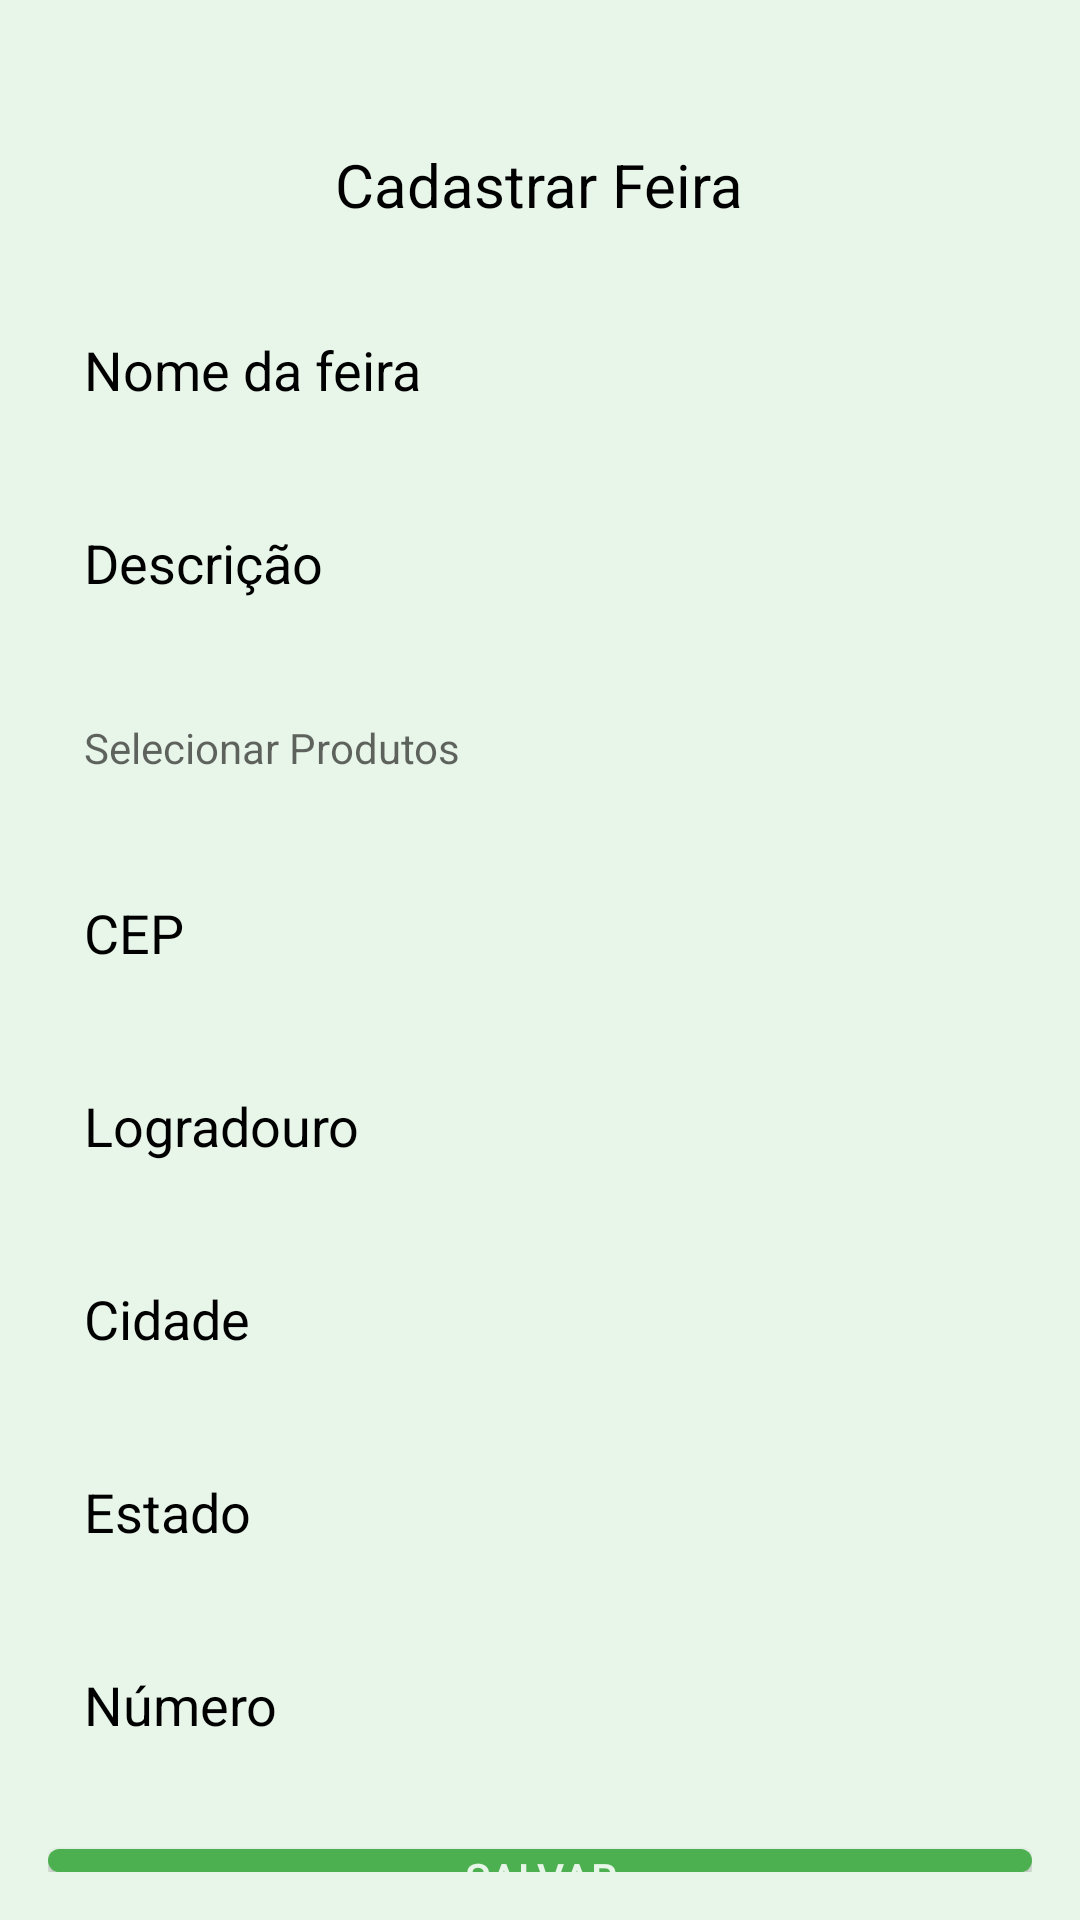

Produce the Android XML layout that renders to this screen, including the resource entries it uses.
<!-- AndroidManifest.xml: application theme Theme.example -->
<!-- res/layout/create_organization_activity.xml -->
<?xml version="1.0" encoding="utf-8"?>
<LinearLayout xmlns:android="http://schemas.android.com/apk/res/android"
    android:layout_width="match_parent"
    android:layout_height="match_parent"
    android:orientation="vertical"
    android:padding="16dp"
    android:background="#E8F5E9">

    <TextView
        android:layout_width="wrap_content"
        android:layout_height="wrap_content"
        android:layout_gravity="center_horizontal"
        android:layout_marginTop="32dp"
        android:text="Cadastrar Feira"
        android:textSize="20sp"
        android:textColor="#000000" />

    <EditText
        android:id="@+id/fantasyNameEditText"
        android:layout_width="match_parent"
        android:layout_height="wrap_content"
        android:hint="Nome da feira"
        android:background="@drawable/edit_text_background"
        android:minHeight="48dp"
        android:textColorHint="#000000"
        android:textColor="#000000"
        android:padding="12dp"
        android:layout_marginTop="24dp"/>

    <EditText
        android:id="@+id/descriptionEditText"
        android:layout_width="match_parent"
        android:layout_height="wrap_content"
        android:hint="Descrição"
        android:background="@drawable/edit_text_background"
        android:minHeight="48dp"
        android:textColorHint="#000000"
        android:textColor="#000000"
        android:padding="12dp"
        android:layout_marginTop="16dp"/>

    <TextView
        android:id="@+id/productsTextView"
        android:layout_width="match_parent"
        android:layout_height="wrap_content"
        android:hint="Selecionar Produtos"
        android:background="@drawable/edit_text_background"
        android:padding="12dp"
        android:layout_marginTop="16dp"
        android:focusable="true"
        android:clickable="true" />

    <EditText
        android:id="@+id/cepEditText"
        android:layout_width="match_parent"
        android:layout_height="wrap_content"
        android:hint="CEP"
        android:inputType="textPostalAddress"
        android:background="@drawable/edit_text_background"
        android:minHeight="48dp"
        android:textColorHint="#000000"
        android:textColor="#000000"
        android:padding="12dp"
        android:layout_marginTop="16dp"/>

    <EditText
        android:id="@+id/addressNameEditText"
        android:layout_width="match_parent"
        android:layout_height="wrap_content"
        android:hint="Logradouro"
        android:background="@drawable/edit_text_background"
        android:minHeight="48dp"
        android:textColorHint="#000000"
        android:textColor="#000000"
        android:padding="12dp"
        android:layout_marginTop="16dp"/>

    <EditText
        android:id="@+id/cityEditText"
        android:layout_width="match_parent"
        android:layout_height="wrap_content"
        android:hint="Cidade"
        android:background="@drawable/edit_text_background"
        android:minHeight="48dp"
        android:textColorHint="#000000"
        android:textColor="#000000"
        android:padding="12dp"
        android:layout_marginTop="16dp"/>

    <EditText
        android:id="@+id/stateEditText"
        android:layout_width="match_parent"
        android:layout_height="wrap_content"
        android:hint="Estado"
        android:maxLength="2"
        android:background="@drawable/edit_text_background"
        android:minHeight="48dp"
        android:textColorHint="#000000"
        android:textColor="#000000"
        android:padding="12dp"
        android:layout_marginTop="16dp"/>

    <EditText
        android:id="@+id/numberEditText"
        android:layout_width="match_parent"
        android:layout_height="wrap_content"
        android:hint="Número"
        android:maxLength="100"
        android:background="@drawable/edit_text_background"
        android:minHeight="48dp"
        android:textColorHint="#000000"
        android:textColor="#000000"
        android:padding="12dp"
        android:layout_marginTop="16dp"/>

    <Button
        android:id="@+id/saveButton"
        android:layout_width="match_parent"
        android:layout_height="wrap_content"
        android:text="Salvar"
        android:textColor="#E8F5E9"
        android:layout_marginTop="24dp"
        android:background="@drawable/button_background" />

</LinearLayout>
<!-- resources referenced by this layout -->
<resources>
  <!-- drawable button_background (drawable) -->
  <?xml version="1.0" encoding="utf-8"?>
  <shape xmlns:android="http://schemas.android.com/apk/res/android"
      android:shape="rectangle">
      <solid android:color="#4CAF50"/> 
      <corners android:radius="8dp"/>
  </shape>
  <style name="Theme.example" parent="android:Theme.Material.Light.NoActionBar" />
</resources>
